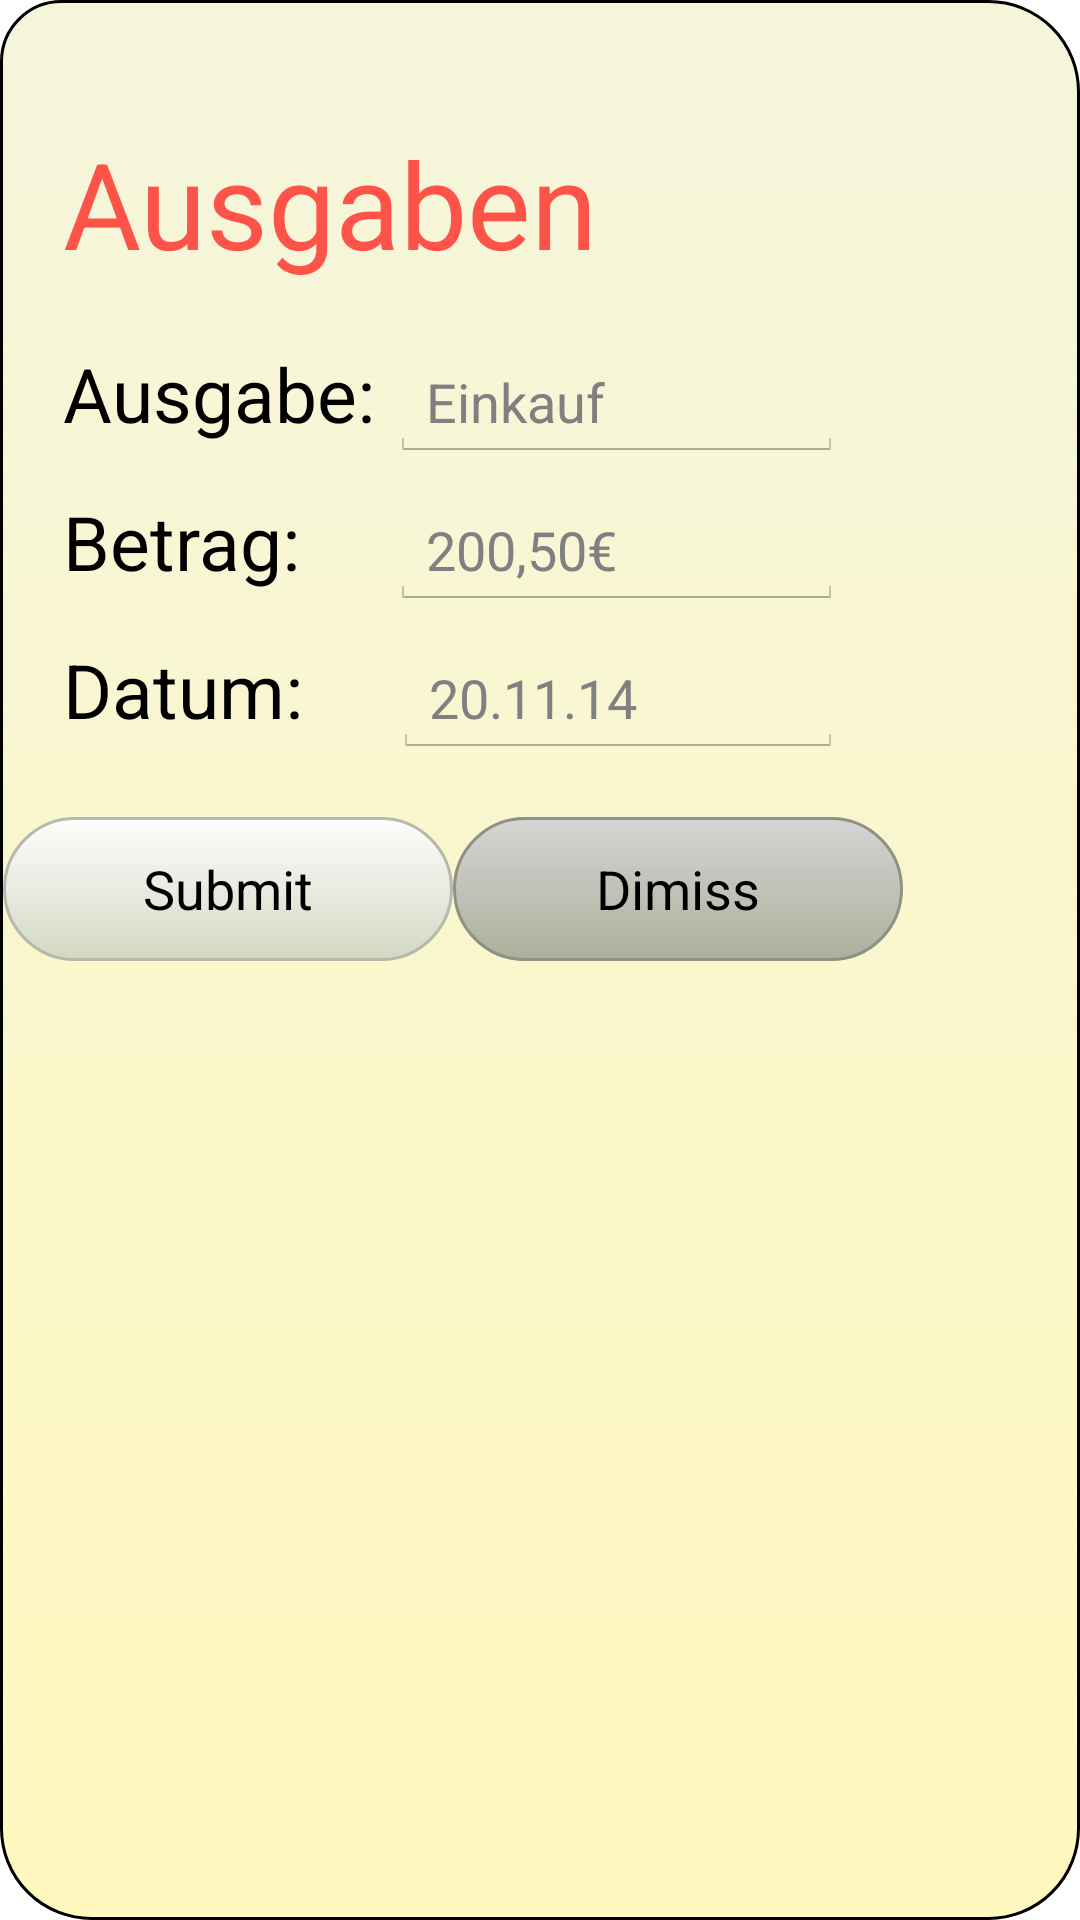

Here is an Android app screen rendered from its layout file. Give the layout XML and the strings, colors and styles it references.
<!-- AndroidManifest.xml: application theme android:Theme.Holo.Light.DarkActionBar -->
<!-- res/layout/popupwindow_layout_expend.xml -->
<?xml version="1.0" encoding="utf-8"?>
<LinearLayout xmlns:android="http://schemas.android.com/apk/res/android"
    android:layout_width="wrap_content"
    android:layout_height="wrap_content"
    android:orientation="vertical"
    android:background="@drawable/customborder"



    >

    <LinearLayout
        android:layout_width="wrap_content"
        android:layout_height="wrap_content"
        android:layout_margin="1dp"
        android:orientation="vertical"

        >

        <LinearLayout
            android:layout_width="fill_parent"
            android:layout_height="wrap_content"
            android:layout_margin="20dp"
            android:orientation="vertical" >

            <TextView
                android:layout_width="fill_parent"
                android:layout_height="wrap_content"
                android:text="@string/popup_expend_title"
                android:textSize="40dp"
                android:layout_marginTop="20dp"
                android:id="@+id/TextViewExpend"
                android:textColor="#c0ff1d18"
                />
            <LinearLayout
                android:layout_width="fill_parent"
                android:layout_height="wrap_content"
                android:orientation="horizontal"
               android:layout_marginTop="20dp">

                <TextView
                    android:layout_width="wrap_content"
                    android:layout_height="wrap_content"
                    android:text="@string/popup_expend_name"
                    android:textSize="25dp"
                    android:textColor="#ff000000"/>

                <EditText
                    android:layout_width="fill_parent"
                    android:layout_height="wrap_content"
                    android:id="@+id/editText_popup_name_expend"
                    android:hint="Einkauf"
                    android:layout_marginLeft="5dp"
                    android:singleLine="true"
                    />

            </LinearLayout>

            <LinearLayout
                android:layout_width="fill_parent"
                android:layout_height="wrap_content"
                android:orientation="horizontal"
                android:layout_marginTop="10dp">

                <TextView
                    android:layout_width="wrap_content"
                    android:layout_height="wrap_content"
                    android:text="@string/popup_expend_amount"
                    android:textSize="25dp"
                    android:textColor="#ff000000"
                    android:inputType="numberDecimal" />

                <EditText
                    android:layout_width="fill_parent"
                    android:layout_height="wrap_content"
                    android:id="@+id/editText_popup_expend_amount"
                    android:hint="200,50€"
                    android:layout_marginLeft="30dp"
                    android:singleLine="true"
                    android:inputType="numberDecimal" />

            </LinearLayout>

            <LinearLayout
                android:layout_width="fill_parent"
                android:layout_height="wrap_content"
                android:orientation="horizontal"
                android:layout_marginTop="10dp">

                <TextView
                    android:layout_width="wrap_content"
                    android:layout_height="wrap_content"
                    android:text="@string/popup_expend_date"
                    android:textSize="25dp"
                    android:textColor="#ff000000"/>

                <EditText
                    android:layout_width="fill_parent"
                    android:layout_height="wrap_content"
                    android:id="@+id/editText_popup_expend_date"
                    android:hint="20.11.14"
                    android:layout_marginLeft="30dp"
                    android:focusable="false"
                    android:singleLine="true"
                    />

            </LinearLayout>



        </LinearLayout>

        <LinearLayout
            android:layout_width="fill_parent"
            android:layout_height="match_parent"
            android:orientation="horizontal">
        <Button
            android:layout_width="150dp"
            android:layout_height="wrap_content"
            android:text="@string/Popup_expend_button"
            android:id="@+id/popup_expend_submit"
            android:background="@drawable/custombutton1"
            />

        <Button
            android:layout_width="150dp"
            android:layout_height="wrap_content"
            android:text="@string/Popup_expend_button_dimiss"
            android:id="@+id/popup_expend_dimiss"
            android:background="@drawable/custombutton2"
            />

        ></LinearLayout>

    </LinearLayout>
</LinearLayout>
<!-- resources referenced by this layout -->
<resources>
  <!-- drawable customborder (drawable) -->
  <shape xmlns:android="http://schemas.android.com/apk/res/android"
      android:shape="rectangle">
      <corners
          android:topLeftRadius="20dp"
          android:topRightRadius="30dp"
          android:bottomRightRadius="30dp"
          android:bottomLeftRadius="30dp" />
      <stroke
          android:width="1dp"
          android:color="@android:color/background_dark" />
  
      <gradient  android:angle="-90"  android:startColor="#F5F5DC" android:endColor="#4fffea2e" />
  </shape>
  <!-- drawable custombutton1 (drawable) -->
  <?xml version="1.0" encoding="utf-8"?>
  <selector xmlns:android="http://schemas.android.com/apk/res/android" >
      <item android:state_pressed="true" >
          <shape android:shape="rectangle"  >
              <corners android:radius="30dp" />
              <stroke android:width="1dp" android:color="#b7b9ac" />
              <gradient  android:angle="-90"  android:startColor="#a3a890" android:endColor="#d3d5c9"  />
          </shape>
      </item>
      <item android:state_focused="true">
          <shape android:shape="rectangle"  >
              <corners android:radius="30dp" />
              <stroke android:width="1dp" android:color="#b7b9ac" />
              <solid  android:color="#d3d8c2"/>
          </shape>
      </item>
      <item >
          <shape android:shape="rectangle"  >
              <corners android:radius="30dp" />
              <stroke android:width="1dp" android:color="#b7b9ac" />
              <gradient  android:angle="-90"  android:startColor="#fefefe" android:endColor="#d3d8c2" />
          </shape>
      </item>
  
  
  </selector>
  <!-- drawable custombutton2 (drawable) -->
  <?xml version="1.0" encoding="utf-8"?>
  <selector xmlns:android="http://schemas.android.com/apk/res/android" >
      <item android:state_pressed="true" >
          <shape android:shape="rectangle"  >
              <corners android:radius="30dp" />
              <stroke android:width="1dp" android:color="#ff8f9184" />
              <gradient  android:angle="-90"  android:startColor="#ff7b8069" android:endColor="#ffabada1"  />
          </shape>
      </item>
      <item android:state_focused="true">
          <shape android:shape="rectangle"  >
              <corners android:radius="30dp" />
              <stroke android:width="1dp" android:color="#ff8f9185" />
              <solid  android:color="#ffabb09a"/>
          </shape>
      </item>
      <item >
          <shape android:shape="rectangle"  >
              <corners android:radius="30dp" />
              <stroke android:width="1dp" android:color="#ff8f9184" />
              <gradient  android:angle="-90"  android:startColor="#ffd5d5d5" android:endColor="#ffabb09b" />
          </shape>
      </item>
  
  
  </selector>
  <string name="Popup_expend_button">Submit</string>
  <string name="Popup_expend_button_dimiss">Dimiss</string>
  <string name="popup_expend_amount">Betrag:</string>
  <string name="popup_expend_date">Datum:</string>
  <string name="popup_expend_name">Ausgabe:</string>
  <string name="popup_expend_title">Ausgaben</string>
</resources>
